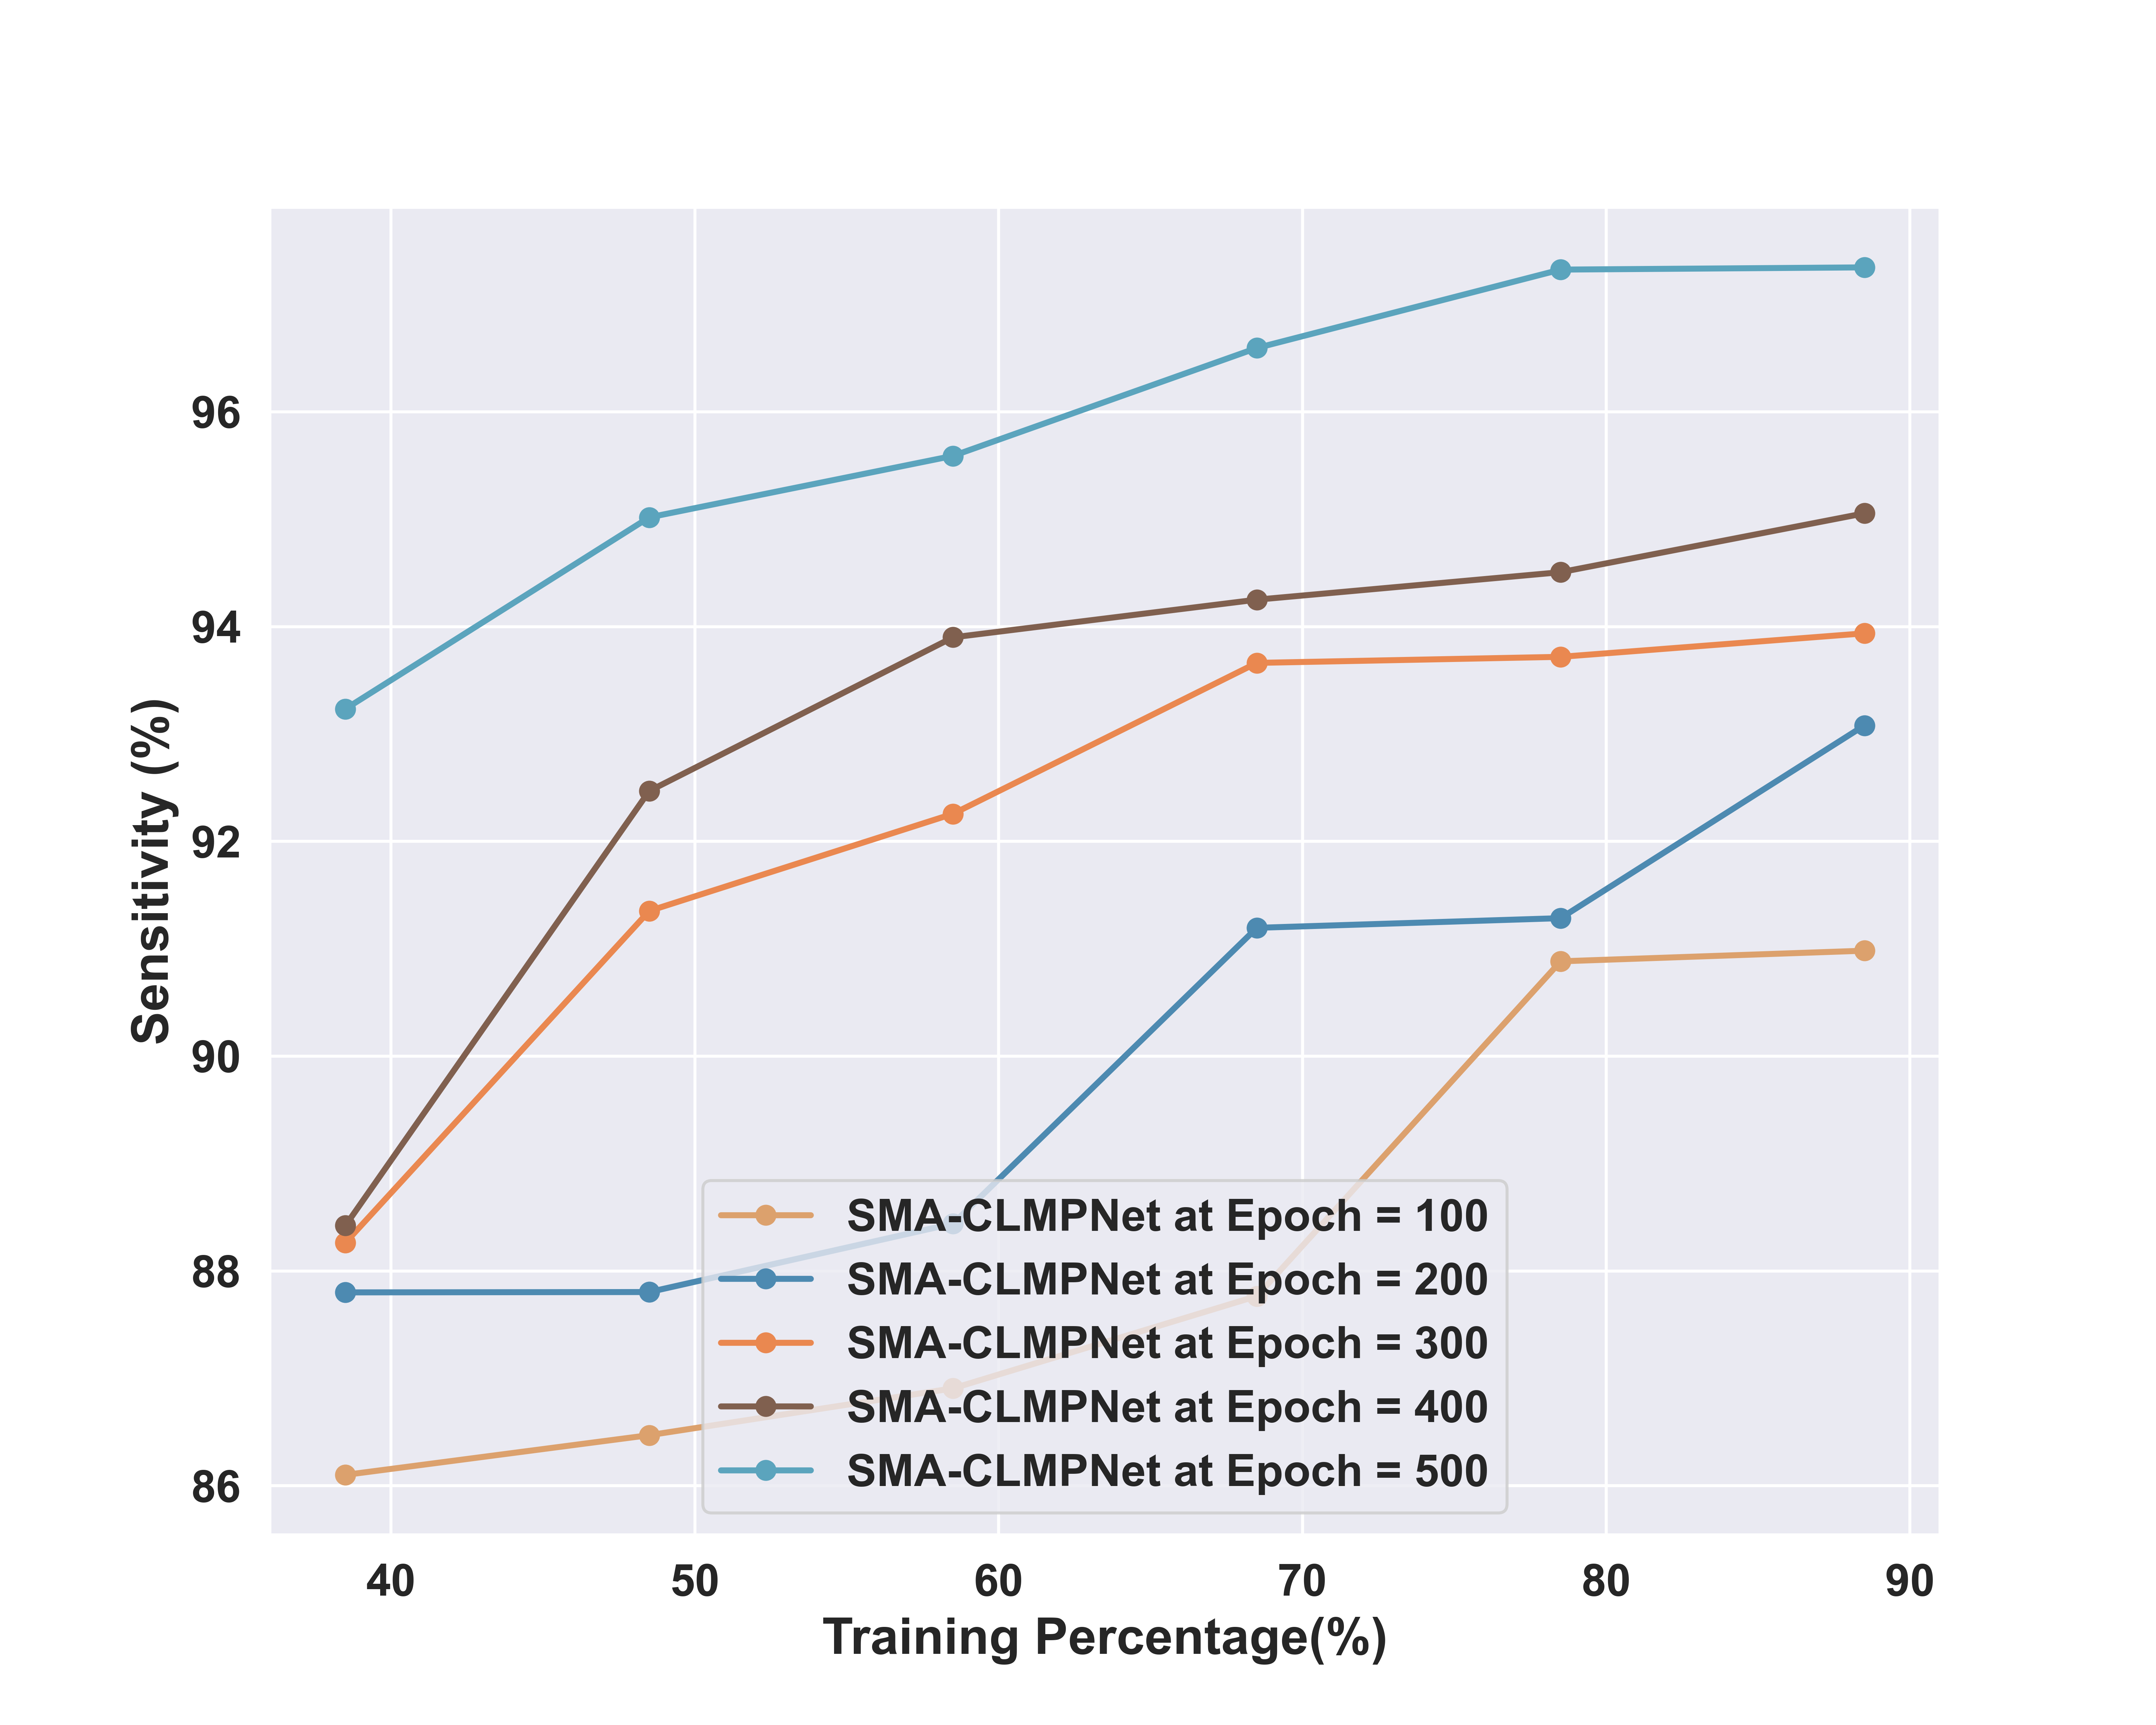

Values plotted in this chart, from the file beside it:
, TP-40, TP-50, TP_60, TP-70, TP-80, TP-90
SMA-CLMPNet at Epoch = 100, 86.1, 86.47, 86.91, 87.77, 90.88, 90.98
SMA-CLMPNet at Epoch = 200, 87.8, 87.8, 88.44, 91.2, 91.29, 93.08
SMA-CLMPNet at Epoch = 300, 88.26, 91.35, 92.26, 93.66, 93.72, 93.94
SMA-CLMPNet at Epoch = 400, 88.42, 92.47, 93.9, 94.25, 94.51, 95.05
SMA-CLMPNet at Epoch = 500, 93.23, 95.02, 95.59, 96.59, 97.32, 97.34
